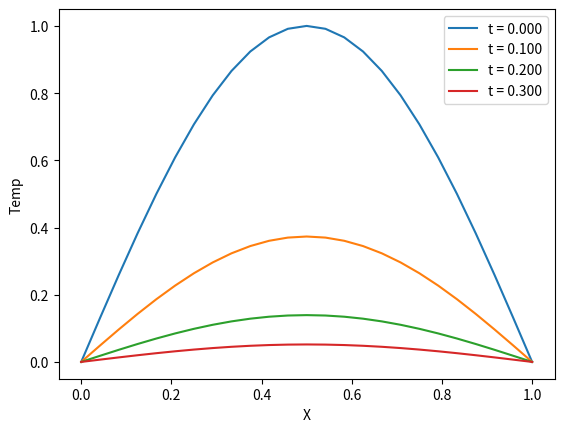
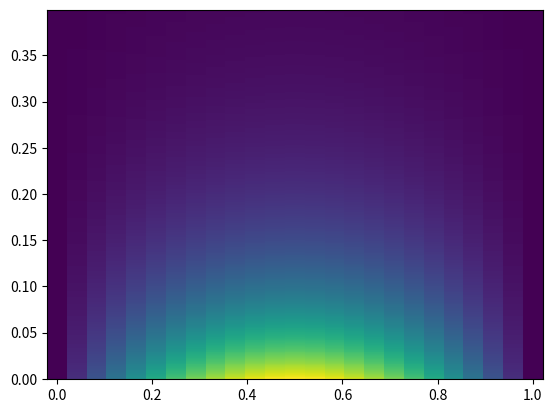
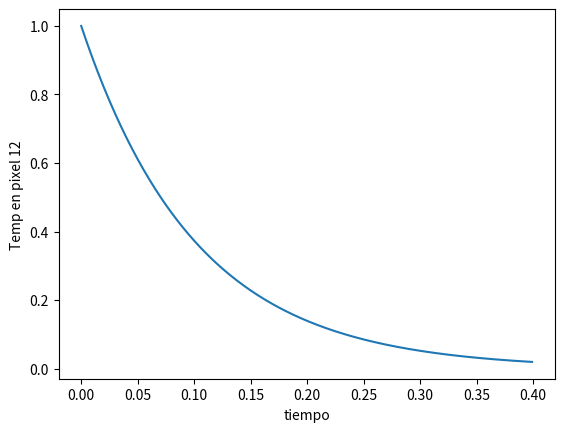

Here is the Python script that generated these plots, in order:
"""
Este script resuelve un problema simple de diffusion en 1D.
La ecuación a resover es:
    dT/dt = d2T/dx2; 
    T(0,x) = sin(pi * x);
    T(t, 0) = T(t, 1) = 0
"""

import numpy as np
import matplotlib.pyplot as plt


# SETUP
Nx = 25
N_temporales = 400
h = 1 / (Nx - 1)
# eps = h**2 / 2 # Max para metodo explicito estable
# eps = eps / 2
eps = 0.001
s = eps / h**2 / 2


T = np.zeros(Nx)
T_archive = np.zeros((N_temporales, Nx))

# Inicializamos T
T = np.sin(np.pi * h * np.arange(Nx))
b = np.zeros(Nx)
alpha = np.zeros(Nx)
beta = np.zeros(Nx)


# UN PASO TEMPORAL

# llenar b
def llena_b(b, T, Nx, s):
    for i in range(1, Nx-1):
        b[i] = s * T[i+1] + (1 - 2 * s) * T[i] + s * T[i-1]

# llenar alpha y beta
def llena_alpha_y_beta(alpha, beta, b, Nx, s):
    alpha[0] = 0
    beta[0] = 0 # por cond de borde
    for i in range(1, Nx):
        alpha[i] = s / (-s * alpha[i-1] + (2 * s + 1)) 
        beta[i] = (b[i] + s * beta[i-1]) / (-s * alpha[i-1] + (2 * s + 1))

# calcular T^(n+1)
def avanza_T(alpha, beta, Nx):
    T[-1] = 0 # cond de borde <=> T[Nx - 1] = 0
    T[0] = 0
    for i in range(Nx-2, 0, -1):
        T[i] = alpha[i] * T[i+1] + beta[i]


T_archive[0] = T.copy()
for j in range(1, N_temporales):
    llena_b(b, T, Nx, s)
    llena_alpha_y_beta(alpha, beta, b, Nx, s)
    avanza_T(alpha, beta, Nx)
    T_archive[j] = T.copy()

# Plots
plt.figure(1)
plt.clf()

for i in range(0, N_temporales, 100):
    label = "t = {:.3f}".format(i * eps)
    plt.plot(np.arange(Nx) * h, T_archive[i], label=label)

plt.xlabel("X")
plt.ylabel("Temp")
plt.legend()
plt.show()

plt.figure(2)
plt.clf()

t = np.arange(0, N_temporales) * eps
x = np.arange(Nx) * h
X, T = np.meshgrid(x, t)
plt.pcolormesh(X, T, T_archive)

plt.show()

plt.figure(3)
plt.clf()
plt.plot(np.arange(400) * eps, T_archive[:, 12])
plt.xlabel('tiempo')
plt.ylabel('Temp en pixel 12')
plt.show()